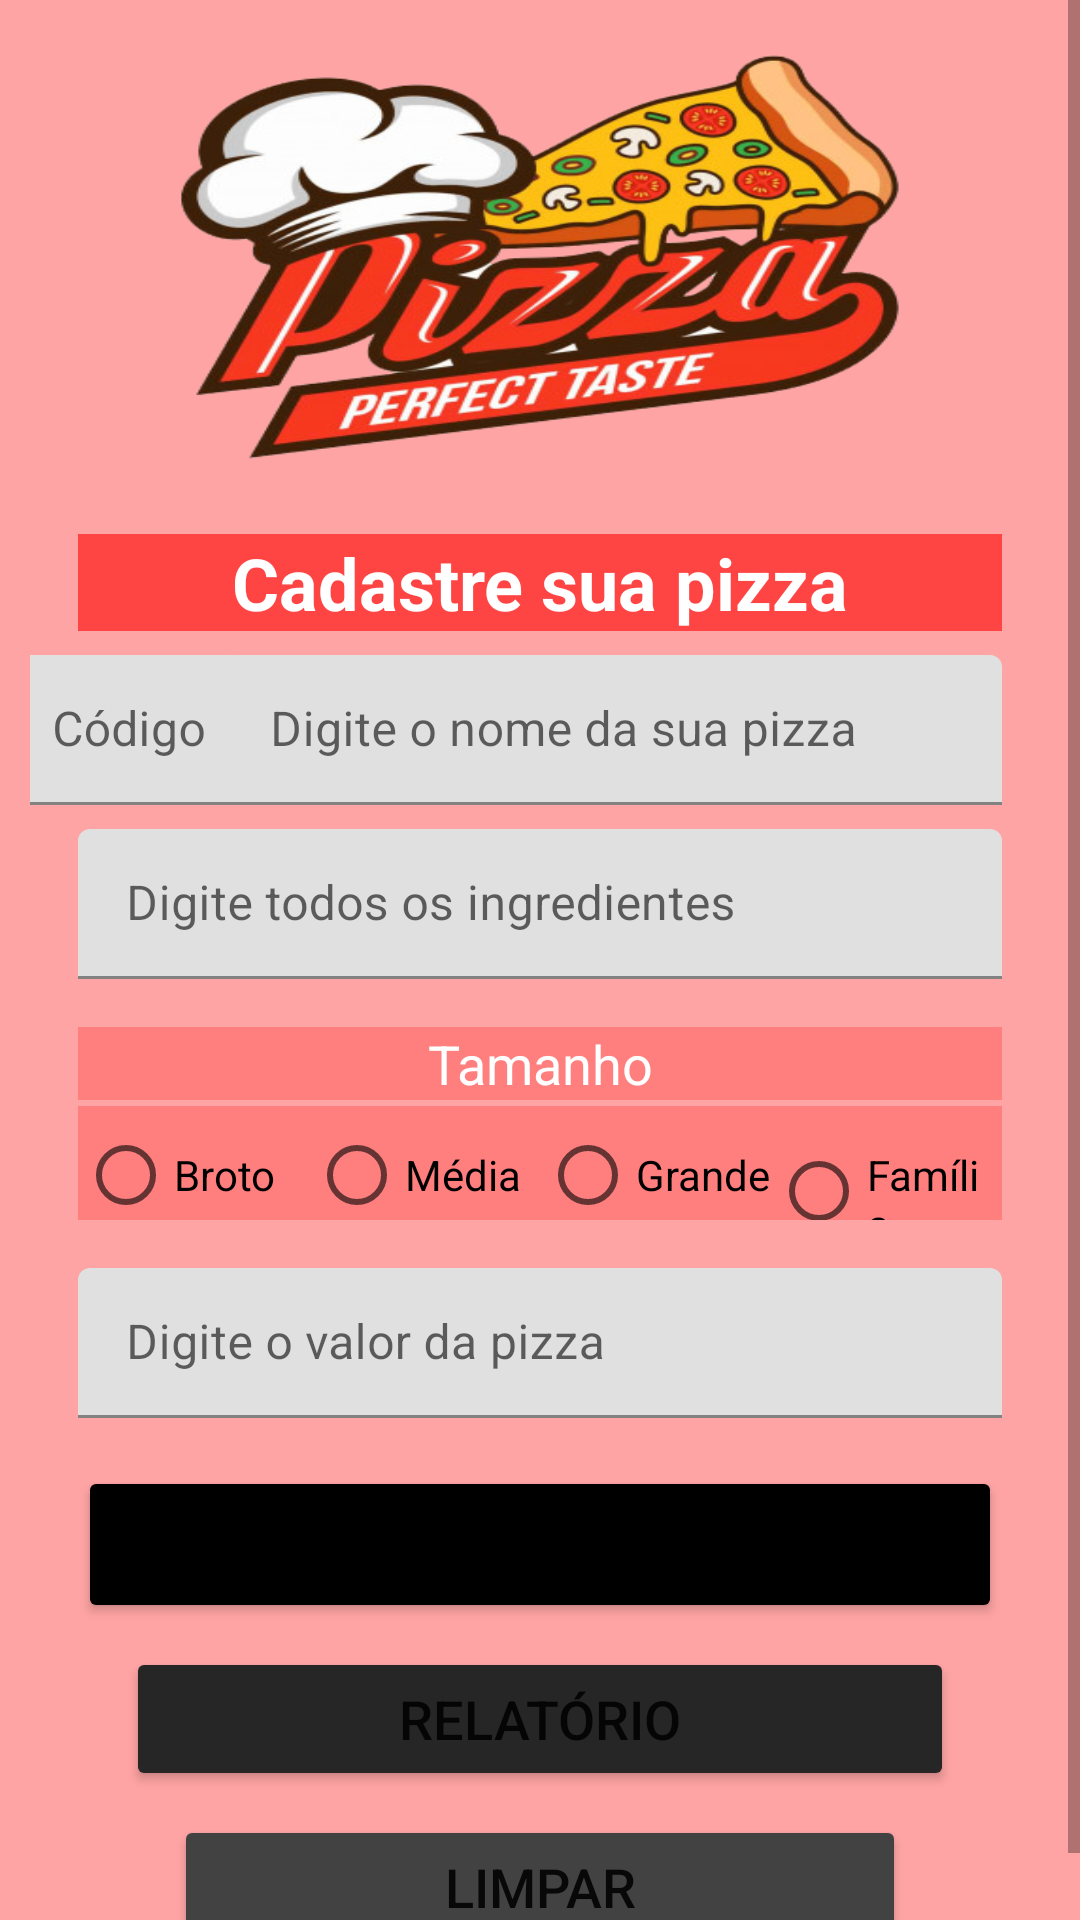

Layout XML and referenced resources for this Android screen:
<!-- AndroidManifest.xml: application theme Theme.AndroidPizzaria -->
<!-- res/layout/activity_main.xml -->
<?xml version="1.0" encoding="utf-8"?>
<ScrollView xmlns:android="http://schemas.android.com/apk/res/android"
    xmlns:app="http://schemas.android.com/apk/res-auto"
    xmlns:tools="http://schemas.android.com/tools"
    android:layout_width="match_parent"
    android:layout_height="match_parent"
    android:fillViewport="true">

    <androidx.constraintlayout.widget.ConstraintLayout

        android:layout_width="match_parent"
        android:layout_height="match_parent"
        android:background="#7CFF4444"
        android:padding="10dp"
        tools:context=".activity.activity.MainActivity">

        <ImageView
            android:id="@+id/logo"
            android:layout_width="0dp"
            android:layout_height="150dp"
            android:layout_marginStart="36dp"
            android:layout_marginLeft="36dp"
            android:layout_marginTop="2dp"
            android:layout_marginEnd="36dp"
            android:layout_marginRight="36dp"
            android:scaleType="fitXY"
            android:src="@drawable/logo"
            app:layout_constraintEnd_toEndOf="parent"
            app:layout_constraintStart_toStartOf="parent"
            app:layout_constraintTop_toTopOf="parent" />

        <TextView
            android:id="@+id/txtTitulo"
            android:layout_width="0dp"
            android:layout_height="wrap_content"
            android:layout_marginStart="16dp"
            android:layout_marginLeft="16dp"
            android:layout_marginTop="16dp"
            android:layout_marginEnd="16dp"
            android:layout_marginRight="16dp"
            android:background="@android:color/holo_red_light"
            android:gravity="center_horizontal"
            android:text="Cadastre sua pizza"
            android:textColor="@color/white"
            android:textSize="24sp"
            android:textStyle="bold"
            app:layout_constraintEnd_toEndOf="parent"
            app:layout_constraintStart_toStartOf="parent"
            app:layout_constraintTop_toBottomOf="@+id/logo" />

        <com.google.android.material.textfield.TextInputLayout
            android:layout_width="90dp"
            android:layout_height="50dp"
            android:layout_marginStart="16dp"
            android:layout_marginLeft="16dp"
            android:layout_marginTop="8dp"
            android:layout_marginEnd="8dp"
            android:layout_marginRight="8dp"
            app:layout_constraintEnd_toStartOf="@+id/textInputLayout"
            app:layout_constraintStart_toStartOf="parent"
            app:layout_constraintTop_toBottomOf="@+id/txtTitulo">

            <com.google.android.material.textfield.TextInputEditText
                android:id="@+id/txtCodigoPizza"
                android:layout_width="match_parent"
                android:layout_height="wrap_content"
                android:hint="Código"
                android:inputType="number" />
        </com.google.android.material.textfield.TextInputLayout>

        <com.google.android.material.textfield.TextInputLayout
            android:id="@+id/textInputLayout"
            android:layout_width="260dp"
            android:layout_height="50dp"
            android:layout_marginTop="8dp"
            android:layout_marginEnd="16dp"
            android:layout_marginRight="16dp"
            app:layout_constraintEnd_toEndOf="parent"
            app:layout_constraintTop_toBottomOf="@+id/txtTitulo">

            <com.google.android.material.textfield.TextInputEditText
                android:id="@+id/txtNomePizza"
                android:layout_width="match_parent"
                android:layout_height="wrap_content"
                android:hint="Digite o nome da sua pizza"
                android:inputType="text" />
        </com.google.android.material.textfield.TextInputLayout>

        <com.google.android.material.textfield.TextInputLayout
            android:id="@+id/textInputLayout3"
            android:layout_width="0dp"
            android:layout_height="50dp"
            android:layout_marginStart="16dp"
            android:layout_marginLeft="16dp"
            android:layout_marginTop="8dp"
            android:layout_marginEnd="16dp"
            android:layout_marginRight="16dp"
            app:layout_constraintEnd_toEndOf="parent"
            app:layout_constraintStart_toStartOf="parent"
            app:layout_constraintTop_toBottomOf="@+id/textInputLayout">

            <com.google.android.material.textfield.TextInputEditText
                android:id="@+id/txtIngredientesPizza"
                android:layout_width="match_parent"
                android:layout_height="wrap_content"
                android:hint="Digite todos os ingredientes"
                android:inputType="text" />
        </com.google.android.material.textfield.TextInputLayout>

        <TextView
            android:id="@+id/txtTitulo3"
            android:layout_width="0dp"
            android:layout_height="wrap_content"
            android:layout_marginStart="16dp"
            android:layout_marginLeft="16dp"
            android:layout_marginTop="16dp"
            android:layout_marginEnd="16dp"
            android:layout_marginRight="16dp"
            android:background="#66FF4444"
            android:gravity="center_horizontal"
            android:text="Tamanho"
            android:textColor="@color/white"
            android:textSize="18sp"
            app:layout_constraintEnd_toEndOf="parent"
            app:layout_constraintHorizontal_bias="0.0"
            app:layout_constraintStart_toStartOf="parent"
            app:layout_constraintTop_toBottomOf="@+id/textInputLayout3" />

        <RadioGroup
            android:id="@+id/radioGroup"
            android:layout_width="0dp"
            android:layout_height="wrap_content"
            android:layout_marginStart="16dp"
            android:layout_marginLeft="16dp"
            android:layout_marginTop="2dp"
            android:layout_marginEnd="16dp"
            android:layout_marginRight="16dp"
            android:background="#66FF4444"
            android:gravity="center|top"
            android:orientation="horizontal"
            app:layout_constraintEnd_toEndOf="parent"
            app:layout_constraintHorizontal_bias="0.5"
            app:layout_constraintStart_toStartOf="parent"
            app:layout_constraintTop_toBottomOf="@+id/txtTitulo3">

            <RadioButton
                android:id="@+id/radioTamBroto"
                android:layout_width="80dp"
                android:layout_height="30dp"
                android:layout_marginTop="8dp"
                android:layout_weight="1"
                android:text="Broto"
                android:textSize="14sp" />

            <RadioButton
                android:id="@+id/radioTamMedia"
                android:layout_width="80dp"
                android:layout_height="30dp"
                android:layout_marginTop="8dp"
                android:layout_weight="1"
                android:text="Média"
                android:textSize="14sp" />

            <RadioButton
                android:id="@+id/radioTamGrande"
                android:layout_width="80dp"
                android:layout_height="30dp"
                android:layout_marginTop="8dp"
                android:layout_weight="1"
                android:text="Grande"
                android:textSize="14sp" />

            <RadioButton
                android:id="@+id/radioTamFamilia"
                android:layout_width="80dp"
                android:layout_height="30dp"
                android:layout_marginTop="8dp"
                android:layout_weight="1"
                android:text="Família"
                android:textSize="14sp" />

        </RadioGroup>

        <com.google.android.material.textfield.TextInputLayout
            android:id="@+id/textInputLayout4"
            android:layout_width="match_parent"
            android:layout_height="50dp"
            android:layout_marginStart="16dp"
            android:layout_marginLeft="16dp"
            android:layout_marginTop="16dp"
            android:layout_marginEnd="16dp"
            android:layout_marginRight="16dp"
            app:layout_constraintEnd_toEndOf="parent"
            app:layout_constraintStart_toStartOf="parent"
            app:layout_constraintTop_toBottomOf="@+id/radioGroup">

            <com.google.android.material.textfield.TextInputEditText
                android:id="@+id/txtValorPizza"
                android:layout_width="match_parent"
                android:layout_height="wrap_content"
                android:hint="Digite o valor da pizza"
                android:inputType="number" />

        </com.google.android.material.textfield.TextInputLayout>

        <Button
            android:id="@+id/btnCadastrar"
            android:layout_width="0dp"
            android:layout_height="wrap_content"
            android:layout_marginStart="16dp"
            android:layout_marginLeft="16dp"
            android:layout_marginTop="16dp"
            android:layout_marginEnd="16dp"
            android:layout_marginRight="16dp"
            android:onClick="cadastrarPizza"
            android:text="cadastrar"
            android:textSize="24sp"
            app:backgroundTint="@android:color/background_dark"
            app:layout_constraintEnd_toEndOf="parent"
            app:layout_constraintHorizontal_bias="0.526"
            app:layout_constraintStart_toStartOf="parent"
            app:layout_constraintTop_toBottomOf="@+id/textInputLayout4" />

        <Button
            android:id="@+id/btnLimpar"
            android:layout_width="0dp"
            android:layout_height="wrap_content"
            android:layout_marginStart="48dp"
            android:layout_marginLeft="48dp"
            android:layout_marginTop="8dp"
            android:layout_marginEnd="48dp"
            android:layout_marginRight="48dp"
            android:onClick="limpar"
            android:text="limpar"
            android:textSize="18sp"
            app:backgroundTint="@color/cardview_dark_background"
            app:layout_constraintEnd_toEndOf="parent"
            app:layout_constraintHorizontal_bias="0.473"
            app:layout_constraintStart_toStartOf="parent"
            app:layout_constraintTop_toBottomOf="@+id/btnRelatorio" />

        <Button
            android:id="@+id/btnRelatorio"
            android:layout_width="0dp"
            android:layout_height="wrap_content"
            android:layout_marginStart="32dp"
            android:layout_marginLeft="32dp"
            android:layout_marginTop="8dp"
            android:layout_marginEnd="32dp"
            android:layout_marginRight="32dp"
            android:onClick="relatorio"
            android:text="relatório"
            android:textSize="18sp"
            app:backgroundTint="#272626"
            app:layout_constraintEnd_toEndOf="parent"
            app:layout_constraintStart_toStartOf="parent"
            app:layout_constraintTop_toBottomOf="@+id/btnCadastrar" />

    </androidx.constraintlayout.widget.ConstraintLayout>
</ScrollView>
<!-- resources referenced by this layout -->
<resources>
  <color name="white">#FFFFFFFF</color>
  <!-- drawable logo: png bitmap (drawable, 176275 bytes) -->
  <style name="Theme.AndroidPizzaria" parent="Theme.MaterialComponents.DayNight.DarkActionBar">
          
          <item name="colorPrimary">#E8291B</item>
          <item name="colorPrimaryVariant">#550803</item>
          <item name="colorOnPrimary">@color/white</item>
          
          <item name="colorSecondary">@color/teal_200</item>
          <item name="colorSecondaryVariant">@color/teal_700</item>
          <item name="colorOnSecondary">@color/black</item>
          
          <item name="android:statusBarColor" tools:targetApi="l">?attr/colorPrimaryVariant</item>
          
      </style>
  <color name="teal_200">#000706</color>
  <color name="teal_700">#FF018786</color>
  <color name="black">#FF000000</color>
</resources>
